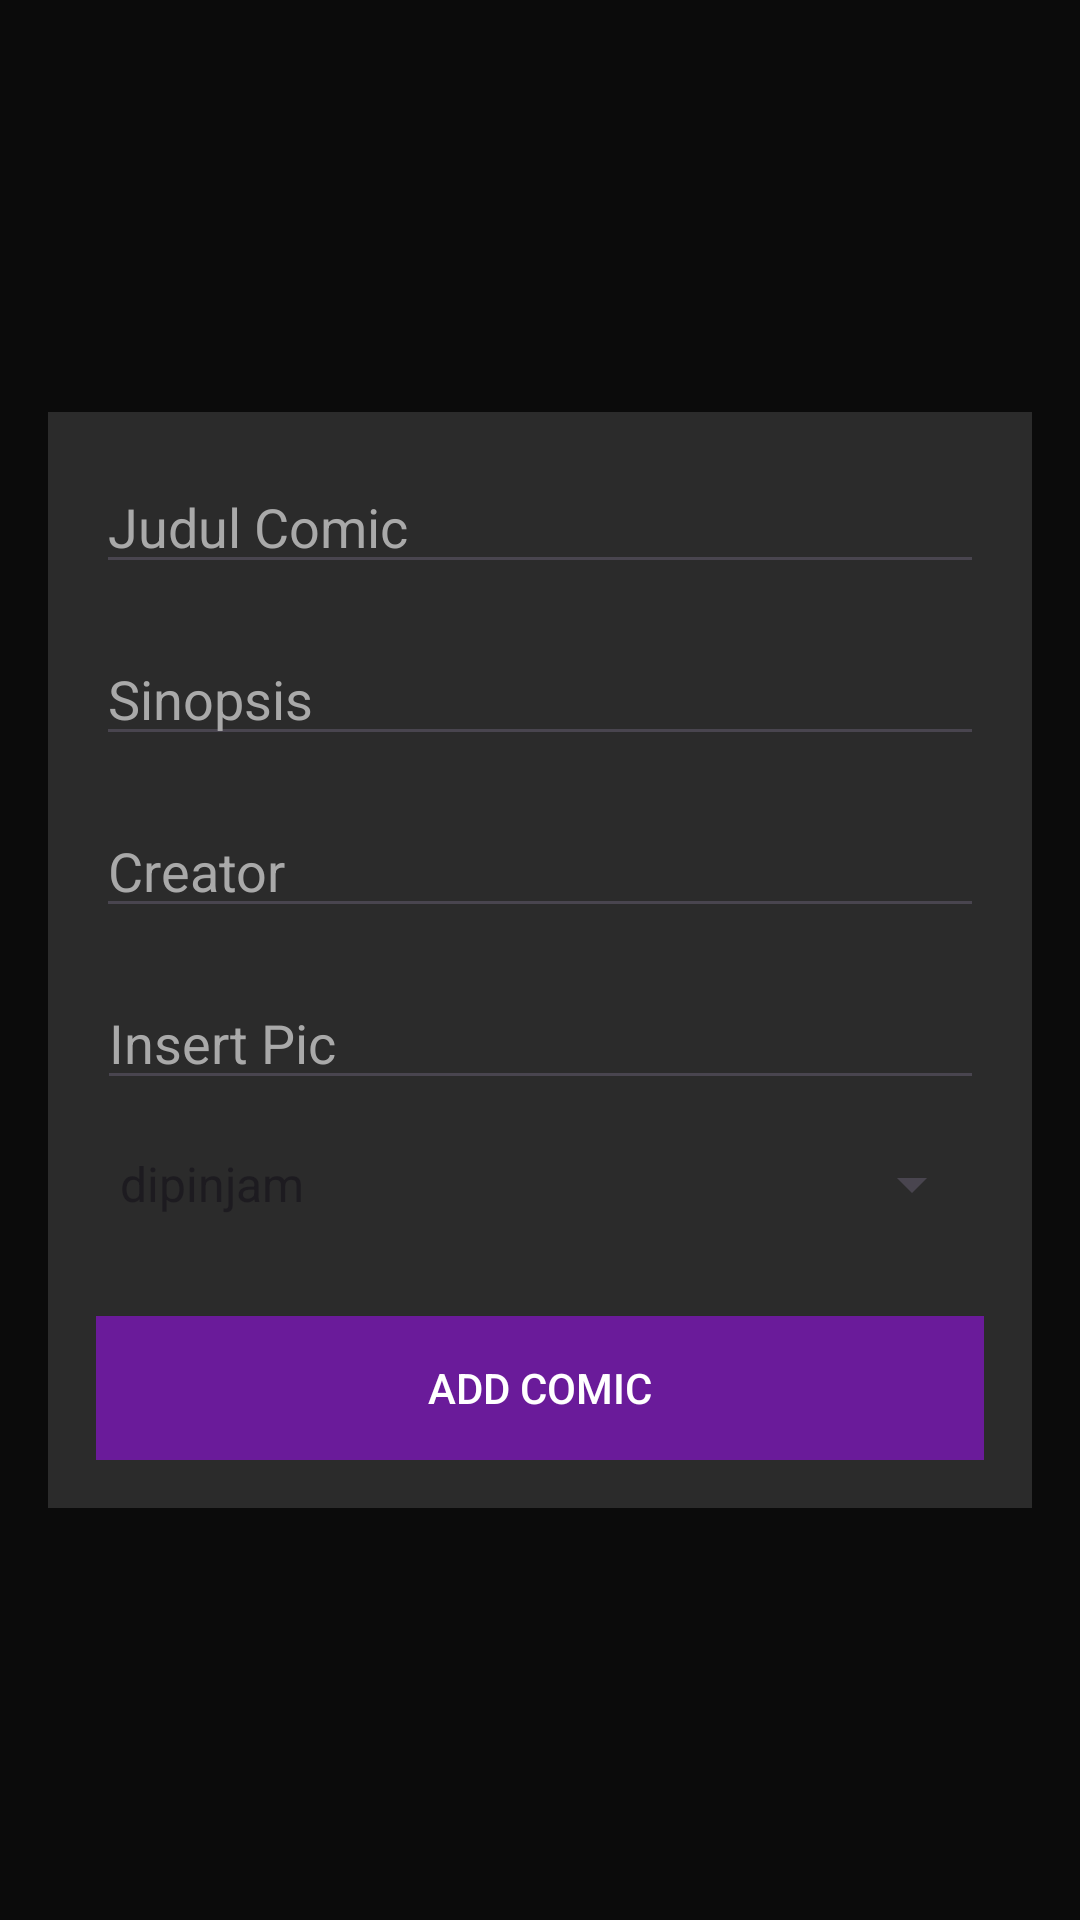

Android layout source for this screen:
<!-- AndroidManifest.xml: application theme Theme.TARAIHANMAULANACRC -->
<!-- res/layout/activity_form.xml -->
<?xml version="1.0" encoding="utf-8"?>
<androidx.constraintlayout.widget.ConstraintLayout
    xmlns:android="http://schemas.android.com/apk/res/android"
    xmlns:app="http://schemas.android.com/apk/res-auto"
    xmlns:tools="http://schemas.android.com/tools"
    android:layout_width="match_parent"
    android:layout_height="match_parent">

    

    

    

    

    <ImageView
        android:id="@+id/imageViewBackground"
        android:layout_width="0dp"
        android:layout_height="0dp"
        android:layout_margin="0dp"
        android:scaleType="centerCrop"
        android:src="@drawable/wallbg"
        app:layout_constraintBottom_toBottomOf="parent"
        app:layout_constraintEnd_toEndOf="parent"
        app:layout_constraintHorizontal_bias="1.0"
        app:layout_constraintStart_toStartOf="parent"
        app:layout_constraintTop_toTopOf="parent"
        app:layout_constraintVertical_bias="0.0" />

    <View
        android:layout_width="0dp"
        android:layout_height="0dp"
        android:background="#99000000"
        app:layout_constraintBottom_toBottomOf="parent"
        app:layout_constraintEnd_toEndOf="parent"
        app:layout_constraintHorizontal_bias="1.0"
        app:layout_constraintStart_toStartOf="parent"
        app:layout_constraintTop_toTopOf="parent"
        app:layout_constraintVertical_bias="0.0" />

    <RelativeLayout
        android:layout_width="match_parent"
        android:layout_height="match_parent"
        android:background="#1c1c1c">



        <ImageView
                android:id="@+id/imageViewBg"
                android:layout_width="match_parent"
                android:layout_height="match_parent"
                android:scaleType="centerCrop"
                android:src="@drawable/wallbg" />

            <View
                android:layout_width="match_parent"
                android:layout_height="match_parent"
                android:background="#99000000" />

    <RelativeLayout
        android:id="@+id/relativeLayout"
        android:layout_width="match_parent"
        android:layout_height="wrap_content"
        android:layout_centerInParent="true"
        android:layout_margin="16dp"
        android:background="#2b2b2b"
        android:padding="16dp">

        <EditText
            android:id="@+id/editTextJudulComic"
            android:layout_width="match_parent"
            android:layout_height="wrap_content"
            android:hint="Judul Comic"
            android:textColorHint="#a9a9a9"
            tools:ignore="TouchTargetSizeCheck" />

        <EditText
            android:id="@+id/editTextSinopsis"
            android:layout_width="match_parent"
            android:layout_height="wrap_content"
            android:layout_below="@+id/editTextJudulComic"
            android:layout_marginTop="16dp"
            android:hint="Sinopsis"
            android:textColorHint="#a9a9a9"
            tools:ignore="TouchTargetSizeCheck" />

        <EditText
            android:id="@+id/editTextCreator"
            android:layout_width="match_parent"
            android:layout_height="wrap_content"
            android:layout_below="@+id/editTextSinopsis"
            android:layout_marginTop="16dp"
            android:hint="Creator"
            android:textColorHint="#a9a9a9"
            tools:ignore="TouchTargetSizeCheck" />

        <RelativeLayout
            android:id="@+id/relativeLayoutInsertPic"
            android:layout_width="match_parent"
            android:layout_height="wrap_content"
            android:layout_below="@+id/editTextCreator"
            android:layout_marginTop="16dp">

            <ImageView
                android:id="@+id/imageViewCamera"
                android:layout_width="wrap_content"
                android:layout_height="wrap_content"
                android:layout_alignParentStart="true"
                android:layout_centerVertical="true"
                android:src="@drawable/ic_camera" />

            <EditText
                android:id="@+id/editTextInsertPic"
                android:layout_width="match_parent"
                android:layout_height="wrap_content"
                android:layout_toEndOf="@+id/imageViewCamera"
                android:hint="Insert Pic"
                android:textColorHint="#a9a9a9"
                tools:ignore="TouchTargetSizeCheck" />

        </RelativeLayout>

        <Spinner
            android:id="@+id/spinnerStatus"
            android:layout_width="match_parent"
            android:layout_height="wrap_content"
            android:layout_below="@+id/relativeLayoutInsertPic"
            android:layout_marginTop="16dp"
            android:entries="@array/status"
            android:prompt="@string/status"
            tools:ignore="TouchTargetSizeCheck" />

        <RelativeLayout
            android:id="@+id/relativeLayoutAvailableDate"
            android:layout_width="match_parent"
            android:layout_height="wrap_content"
            android:layout_below="@+id/spinnerStatus"
            android:layout_marginTop="16dp">



        </RelativeLayout>

        <Button
            android:id="@+id/buttonAddComic"
            android:layout_width="match_parent"
            android:layout_height="wrap_content"
            android:layout_below="@+id/relativeLayoutAvailableDate"
            android:layout_marginTop="16dp"
            android:background="#6a1b9a"
            android:text="Add Comic"
            android:textColor="#ffffff" />

    </RelativeLayout>

</RelativeLayout>


</androidx.constraintlayout.widget.ConstraintLayout>
<!-- resources referenced by this layout -->
<resources>
  <string-array name="status">
          <item>dipinjam</item>
          <item>dikembalikan</item>
          
      </string-array>
  <!-- drawable ic_camera (drawable) -->
  <?xml version="1.0" encoding="utf-8"?>
  <selector xmlns:android="http://schemas.android.com/apk/res/android">
      <ImageView
          android:layout_width="wrap_content"
          android:layout_height="wrap_content"
          android:src="@drawable/ic_camera" />
  </selector>
  <string name="status" />
  <style name="Theme.TARAIHANMAULANACRC" parent="Base.Theme.TARAIHANMAULANACRC" />
  <style name="Base.Theme.TARAIHANMAULANACRC" parent="Theme.Material3.DayNight.NoActionBar">
          
          
      </style>
</resources>
